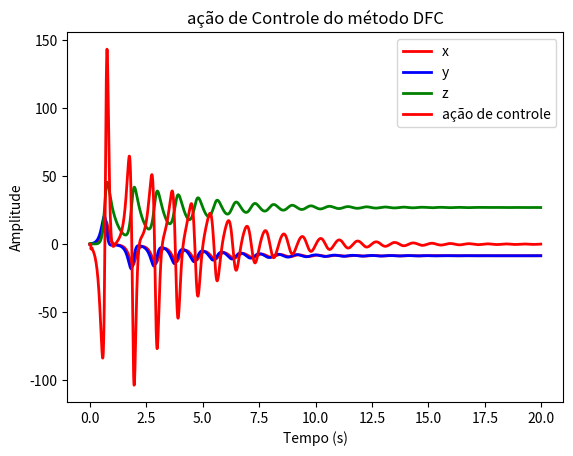
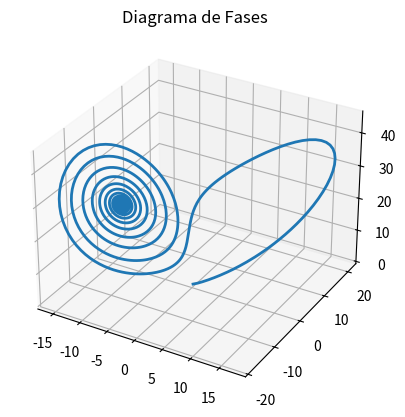

These figures' Python source, in order:

# ***************************************************************************************************************/
# Eng. Controle e Automação */
# Autor: Jhonatan Luiz Souza Siqueira */
# Centro Federal de Educação e Tecnologia (CEFET-MG) */
# Monografia de Graduação */
# Controle de Sistemas Caoticos Utilizando Logica Fuzzy na Otimização do Método de Espaço de Estados Defasados*/
# [redacted] */
# **
# Simulação do controle Sistema de Lorenz através do método de Pyragas
# /*Controle de Pyragas*/
# **************************************************************************************************************/

import numpy as np
import matplotlib.pyplot as plt

# declarações de variaveis

n = 2000  # número de iterações
T = 0.01  # tempo de amostragem
tempo = np.zeros(n)

x = np.zeros(n)
y = np.zeros(n)
z = np.zeros(n)

u = np.zeros(n)
erro = np.zeros(n)

# constantes da equação de lorenz
s = 10
b = 8 / 3
p = 28

# condições iniciais
x[0] = 0.1
y[0] = 0.2
z[0] = 0.3

# control parameters
atraso = 5
Tau = 5
K = 20

# evolução do sistema
for k in range(n-1):
#k = 1
#while k < n:
    k = k + 1

    x[k] = (-s * T + 1) * x[k - 1] + (s * T) * y[k - 1]
    y[k] = p * T * x[k - 1] + (-T + 1) * y[k - 1] - T * x[k - 1] * z[k - 1] + T*u[k-1]
    z[k] = T * x[k - 1] * y[k - 1] + (-b * T + 1) * z[k - 1]

    # control action
    if k > atraso:
        erro[k] = y[k - Tau] - y[k]
        u[k] = K * (y[k - Tau] - y[k])

    tempo[k] = (k - 1) * T

    if z[k] >= 25.65 and z[k] <= 28.35 and tempo[k] > 8 and tempo[k] < 12:
    #if z[k] >= 28.35 or z[k] <= 25.65:
        print('t = {}; z = {}'.format(tempo[k], z[k]))



IAE = np.trapz(np.abs(erro), tempo, T)
print('Integral do erro: ', IAE)

# Plotagem das respostas sobrepostas

plt.plot(tempo, x, color='r', lw=2, label='x');
plt.plot(tempo, y, color='b', lw=2, label='y');
plt.plot(tempo, z, color='g', lw=2, label='z');
plt.xlabel('Tempo (s)')
plt.ylabel('Amplitude')
plt.title('Controle através do método DFC')
plt.legend()
plt.show()

# plotar ação de controle
plt.plot(tempo, u, color='r', lw=2, label='ação de controle');
plt.xlabel('Tempo (s)')
plt.ylabel('Amplitude')
plt.title('ação de Controle do método DFC')
plt.legend()
plt.show()


ax = plt.figure().add_subplot(projection='3d')
ax.plot(x, y, z, lw=2)
plt.title('Diagrama de Fases')
plt.show()

print('x = ', x[n-1])
print('y = ', y[n-1])
print('z = ', z[n-1])
